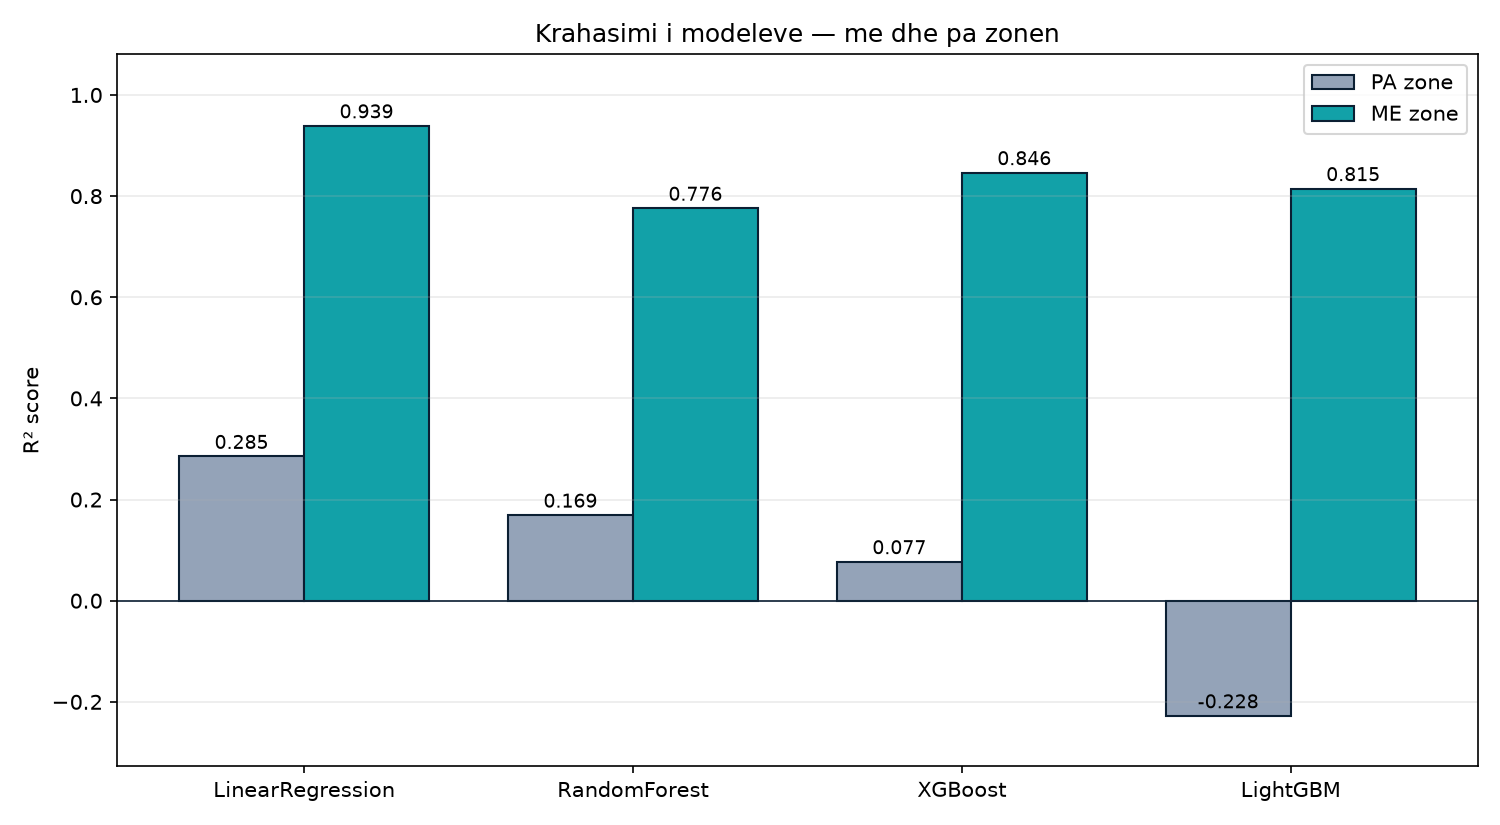

Values plotted in this chart, from the file beside it:
features, model, r2, mae, rmse
PA zone, LinearRegression, 0.2852, 29449, 34141
PA zone, RandomForest, 0.169, 31553, 36810
PA zone, XGBoost, 0.07703, 33925, 38794
PA zone, LightGBM, -0.2277, 37682, 44742
ME zone, LinearRegression, 0.9389, 8600, 9983
ME zone, RandomForest, 0.7759, 15496, 19115
ME zone, XGBoost, 0.8463, 12160, 15832
ME zone, LightGBM, 0.8147, 13123, 17382
